Run: headless pygame with SDL's dummy video driver; simulated clock (each Clock.tick advances the game by its frame time, no real sleeping); random seed 0; keys injected as events and as key.get_pressed() state; no mouse input.
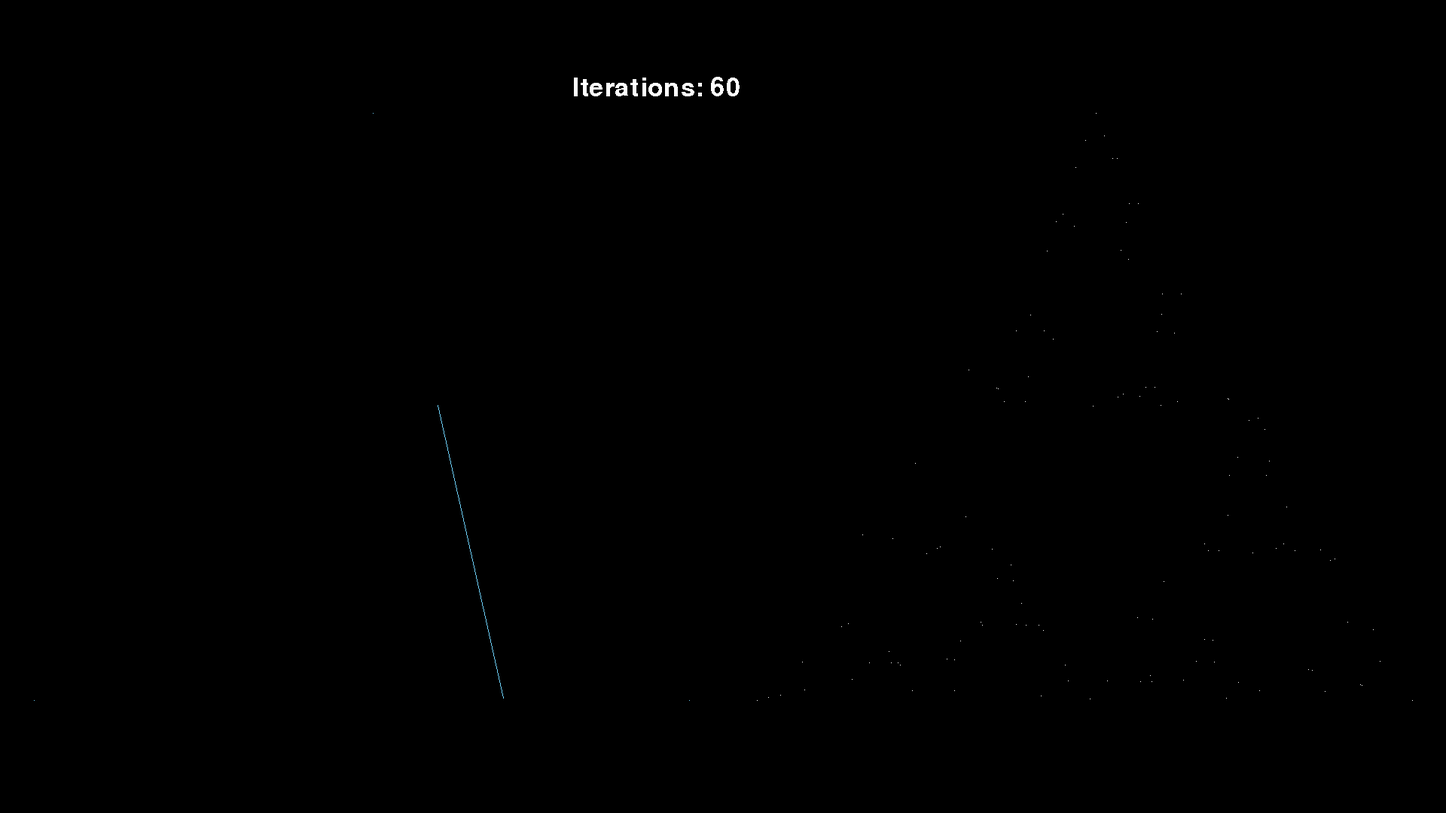
Frame 1 of 4 · flips 1–60 · no input
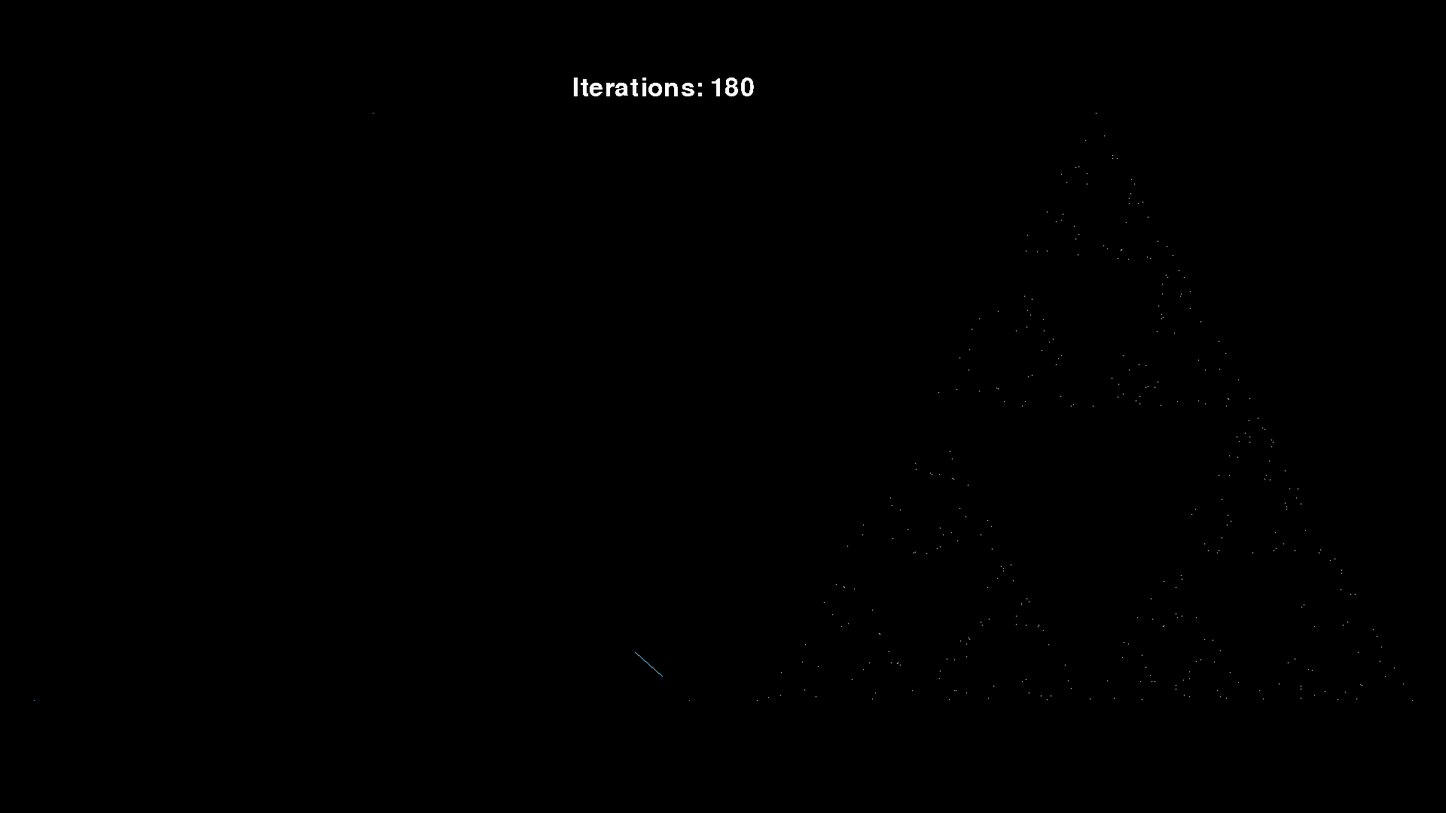
Frame 2 of 4 · flips 61–180 · tapped SPACE, RETURN · held RIGHT (→), D
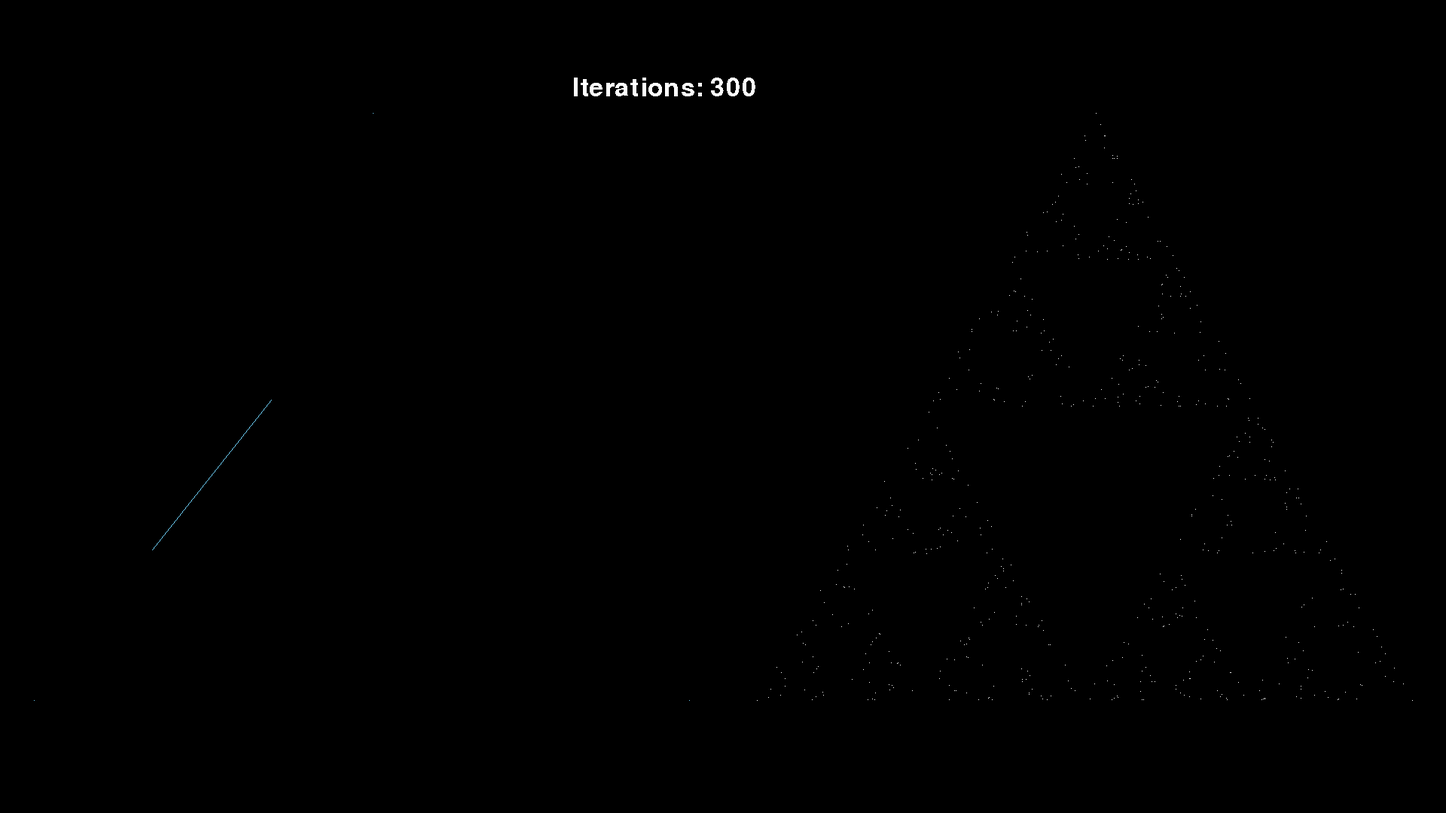
Frame 3 of 4 · flips 181–300 · held DOWN (↓), S
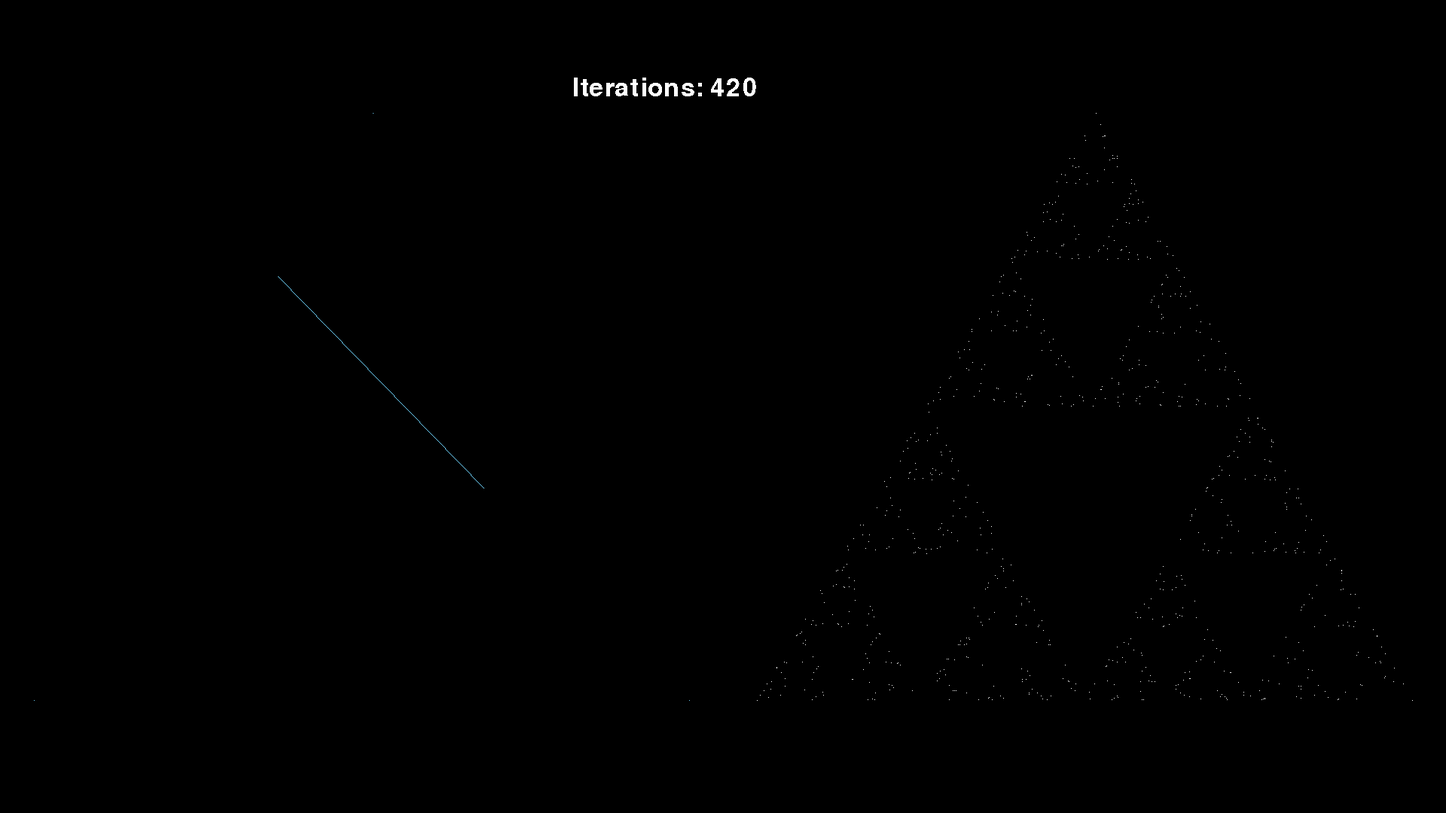
Frame 4 of 4 · flips 301–420 · held LEFT (←), A, UP (↑), W

The pygame program that drew these frames:

import pygame
from pygame import gfxdraw
import random
from sys import exit

pygame.init()

BLUE = (109,207,246)
RED = (255,0,0)
WHITE = (255,255,255)

WIDTH = 1920
HEIGHT = 1080
WIN = pygame.display.set_mode((WIDTH, HEIGHT))

clock = pygame.time.Clock()
fps = 5
iterations = 1

kwadratXD = [(20,20),(1020,1020),(20,1020),(1020,20)]
kordy_kwadratu = (520,520)

left_triangle = [(495,150),(45,HEIGHT-150), ((WIDTH/2) -45, HEIGHT -150)]
right_triangle = [(495 + (WIDTH/2),150),(WIDTH - 45,HEIGHT-150), ((WIDTH/2) + 45, HEIGHT -150)]
current_coordinates = (495,540)

iterations = 0
font = pygame.font.Font(None, 50)
def subtitles():
    subtitles_surf = font.render(f"Iterations: {iterations}", False, (255,255,255))
    pygame.draw.rect(WIN, (0,0,0), ((WIDTH / 2) -200, 100, 600,50))
    WIN.blit(subtitles_surf, ((WIDTH / 2) - 200, 100))


def draw_left_half():
    pygame.draw.rect(WIN, (0,0,0), pygame.Rect(0,0,WIDTH/2,HEIGHT))
    for point in left_triangle:
        gfxdraw.pixel(WIN, int(point[0]), int(point[1]), BLUE)

def draw_right_half():
    for point in right_triangle:
        gfxdraw.pixel(WIN, int(point[0]), int(point[1]), WHITE)


while True:

    for event in pygame.event.get():
        if event.type == pygame.QUIT:
            pygame.quit()
            exit()
        if event.type == pygame.KEYDOWN:
            # If pressed key is ESC quit program
            if event.key == pygame.K_ESCAPE:
                pygame.quit()
                exit()
    random_point = random.choice(left_triangle)
    draw_left_half()
    draw_right_half()
    pygame.draw.line(WIN, BLUE, current_coordinates, (int((current_coordinates[0] + random_point[0]) / 2), int((current_coordinates[1] + random_point[1]) / 2))) 
    current_coordinates = (int((current_coordinates[0] + random_point[0]) / 2), int((current_coordinates[1] + random_point[1]) / 2))
    gfxdraw.pixel(WIN, int(current_coordinates[0] + (WIDTH / 2)), current_coordinates[1], WHITE)

    random_point = random.choice(left_triangle)
    # for point in left_triangle:
    #     gfxdraw.pixel(WIN, int(point[0]), int(point[1]), WHITE)
    current_coordinates = (int((current_coordinates[0] + random_point[0]) / 2), int((current_coordinates[1] + random_point[1]) / 2))
    gfxdraw.pixel(WIN, int(current_coordinates[0] + (WIDTH / 2)), current_coordinates[1], WHITE)
    iterations += 1
    subtitles()
    pygame.display.update()
    # clock.tick(fps)
            
